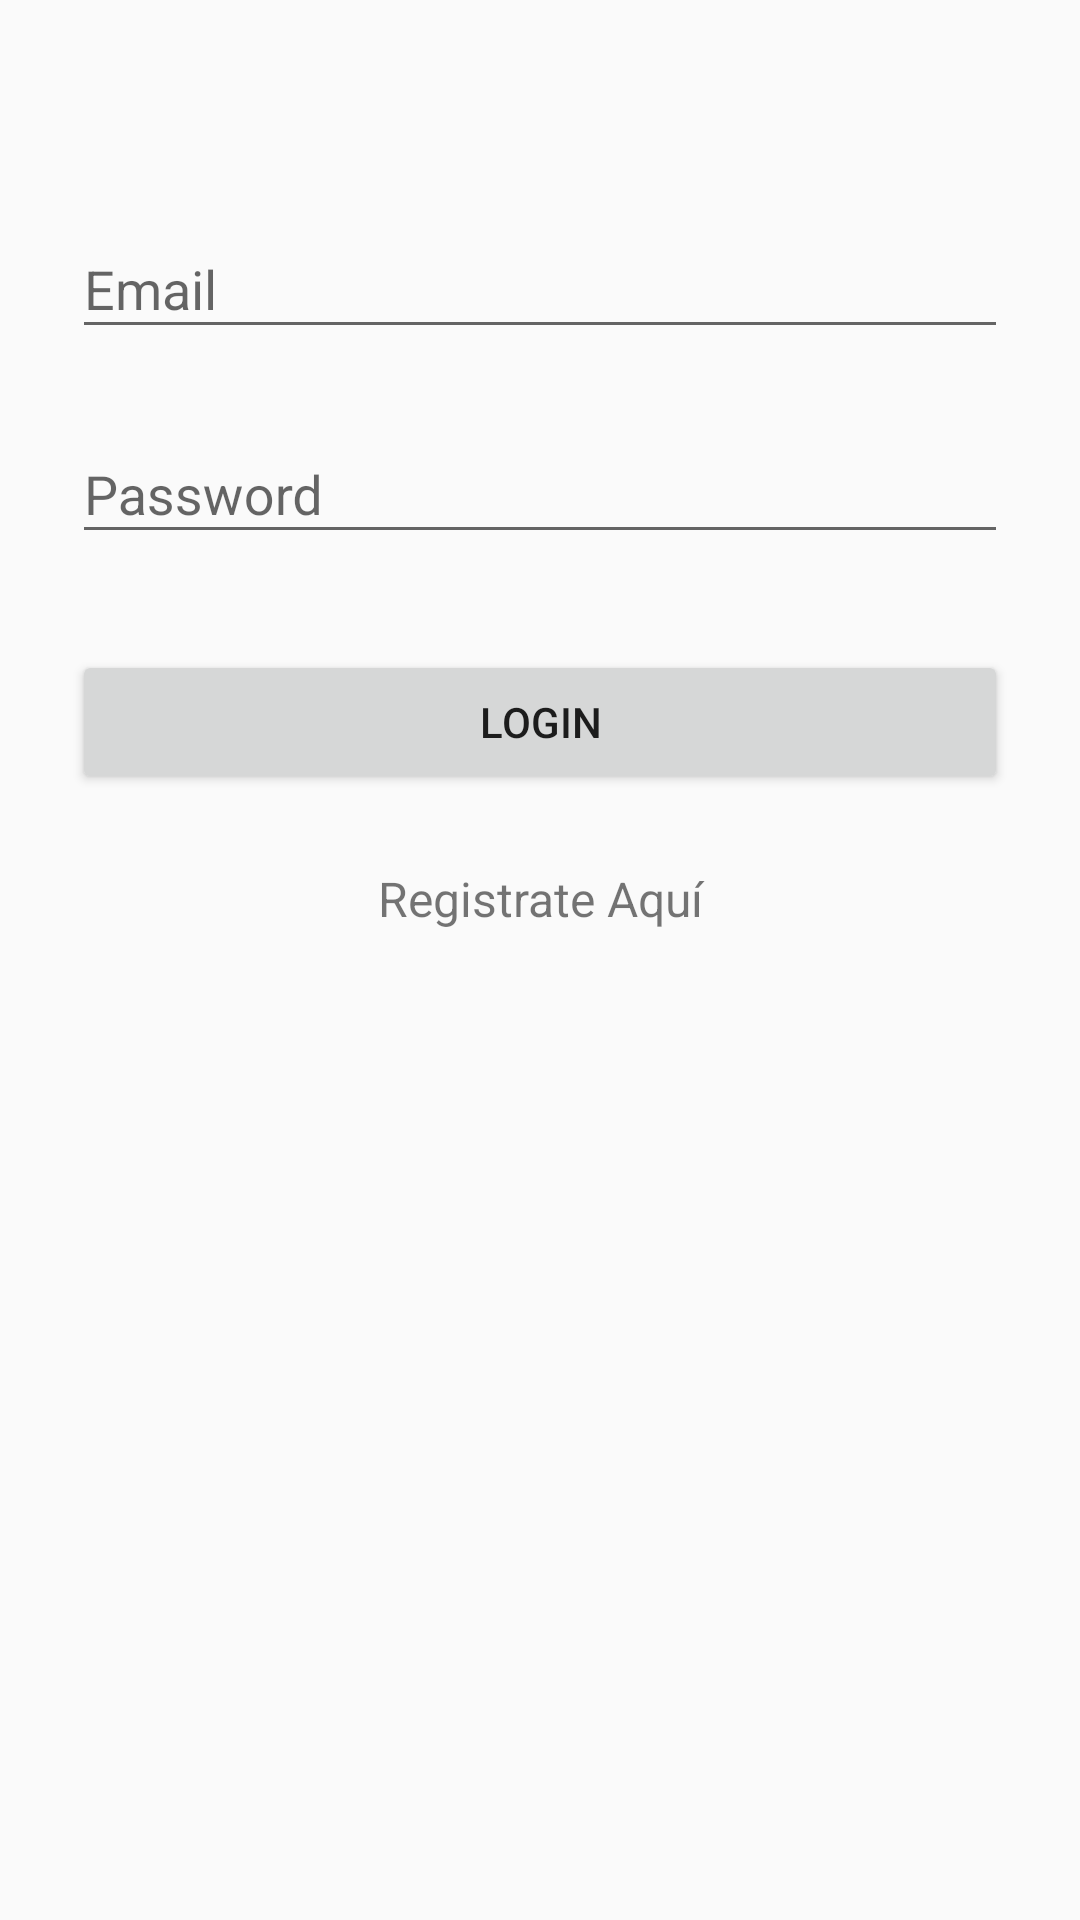

Reconstruct the res/layout file that produces this screen, plus the resources it refers to.
<!-- AndroidManifest.xml: application theme AppTheme -->
<!-- res/layout/activity_panic_button.xml -->
<?xml version="1.0" encoding="utf-8"?>
<android.support.constraint.ConstraintLayout xmlns:android="http://schemas.android.com/apk/res/android"
    xmlns:app="http://schemas.android.com/apk/res-auto"
    xmlns:tools="http://schemas.android.com/tools"
    android:layout_width="fill_parent"
    android:layout_height="fill_parent"
    android:fitsSystemWindows="true"
    tools:context="button.panic.cl.panicbutton.PanicButton">

    <LinearLayout xmlns:android="http://schemas.android.com/apk/res/android"
        xmlns:tools="http://schemas.android.com/tools"
        android:orientation="vertical"
        android:layout_width="match_parent"
        android:layout_height="wrap_content"
        android:paddingTop="56dp"
        android:paddingLeft="24dp"
        android:paddingRight="24dp"
        tools:context="button.panic.cl.panicbutton.PanicButton"
        android:gravity="center">

        <android.support.design.widget.TextInputLayout
            android:layout_width="match_parent"
            android:layout_height="wrap_content"
            android:layout_marginTop="8dp"
            android:layout_marginBottom="8dp">
        <EditText
            android:layout_width="match_parent"
            android:layout_height="wrap_content"
            android:hint="Email"
            android:id="@+id/username"/>
        </android.support.design.widget.TextInputLayout>

        <android.support.design.widget.TextInputLayout
            android:layout_width="match_parent"
            android:layout_height="wrap_content"
            android:layout_marginTop="8dp"
            android:layout_marginBottom="8dp">
        <EditText
            android:layout_width="match_parent"
            android:layout_height="wrap_content"
            android:inputType="textPassword"
            android:hint="Password"
            android:id="@+id/password"
            android:layout_marginTop="10dp"/>
        </android.support.design.widget.TextInputLayout>

        <android.support.v7.widget.AppCompatButton
            android:id="@+id/loginButton"
            android:layout_width="fill_parent"
            android:layout_height="wrap_content"
            android:layout_marginTop="24dp"
            android:layout_marginBottom="24dp"
            android:padding="12dp"
            android:text="Login"/>



        <TextView android:id="@+id/registerLink"
            android:layout_width="fill_parent"
            android:layout_height="wrap_content"
            android:layout_marginBottom="24dp"
            android:text="Registrate Aquí"
            android:gravity="center"
            android:textSize="16dip"/>

    </LinearLayout>

</android.support.constraint.ConstraintLayout>
<!-- resources referenced by this layout -->
<resources>
  <style name="AppTheme" parent="Theme.AppCompat.Light.DarkActionBar">
          
          <item name="colorPrimary">@color/colorPrimary</item>
          <item name="colorPrimaryDark">@color/colorPrimaryDark</item>
          <item name="colorAccent">@color/colorAccent</item>
      </style>
  <color name="colorPrimary">#3F51B5</color>
  <color name="colorPrimaryDark">#1d33c2</color>
  <color name="colorAccent">#FF4081</color>
</resources>
